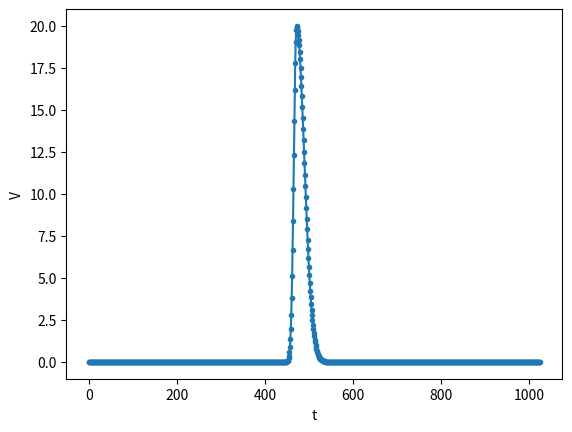

Here is the Python script that generated this plot:
import numpy as np
import matplotlib.pyplot as plt
from scipy.interpolate import CubicSpline
from scipy import integrate

def f(t, t0, s_r, s_f):
    N = 20
    if t < t0:
        expo = N * np.exp(-(t - t0)**2 / (2 * (s_r ** 2)))
        return expo
    else:
        mix = N * np.exp(- (t - t0)**2 /s_f **2 )
        return mix


t = np.linspace(0, 1024, 1024)

t0 = np.random.uniform(0, 1024)
s_r = 6
s_f = 25

y = np.array([f(i, t0, s_r, s_f) for i in t])

np.savetxt('gaussian_2.csv', y, delimiter=',')

#Interplasyon 

t1, t2, t3, t4 = None, None, None, None
cs = CubicSpline(t, y)
t_interp = np.linspace(0, 1024, 10000)
y_interp = cs(t_interp)

# Find t1 when y = 2 and y < t0
desired_value = 2
tolerance = 1e-1
for i in range(len(y_interp) - 1):
    if abs(y_interp[i] - desired_value) <= tolerance and abs(y_interp[i + 1] - desired_value) <= tolerance:
        t1 = t_interp[i]
        break

# Find t2 when y = 18 and y < t0
desired_value = 18
for i in range(len(y_interp) - 1):
    if abs(y_interp[i] - desired_value) <= tolerance and abs(y_interp[i + 1] - desired_value) <= tolerance:
        t2 = t_interp[i]
        break

# Find t3 when y = 18 and y > t0
desired_value = 18
for i in range(len(y_interp) - 1, 0, -1):
    if abs(y_interp[i] - desired_value) <= tolerance and abs(y_interp[i - 1] - desired_value) <= tolerance:
        t3 = t_interp[i]
        break

# Find t4 when y = 2 and y > t0
desired_value = 2
for i in range(len(y_interp) - 1, 0, -1):
    if abs(y_interp[i] - desired_value) <= tolerance and abs(y_interp[i - 1] - desired_value) <= tolerance:
        t4 = t_interp[i]
        break

print(f"t1: {t1}, t2: {t2}, t0:{t0},  t3: {t3}, t4: {t4}")

#Integral 
integral, error = integrate.quad(lambda x: cs(x), t0, t4)
integral2, error2 = integrate.quad(lambda x: cs(x), t1, t4)

oran = integral/integral2
print(oran)


plt.plot(t, y, marker='.')
plt.xlabel('t')
plt.ylabel('V')

plt.show()
